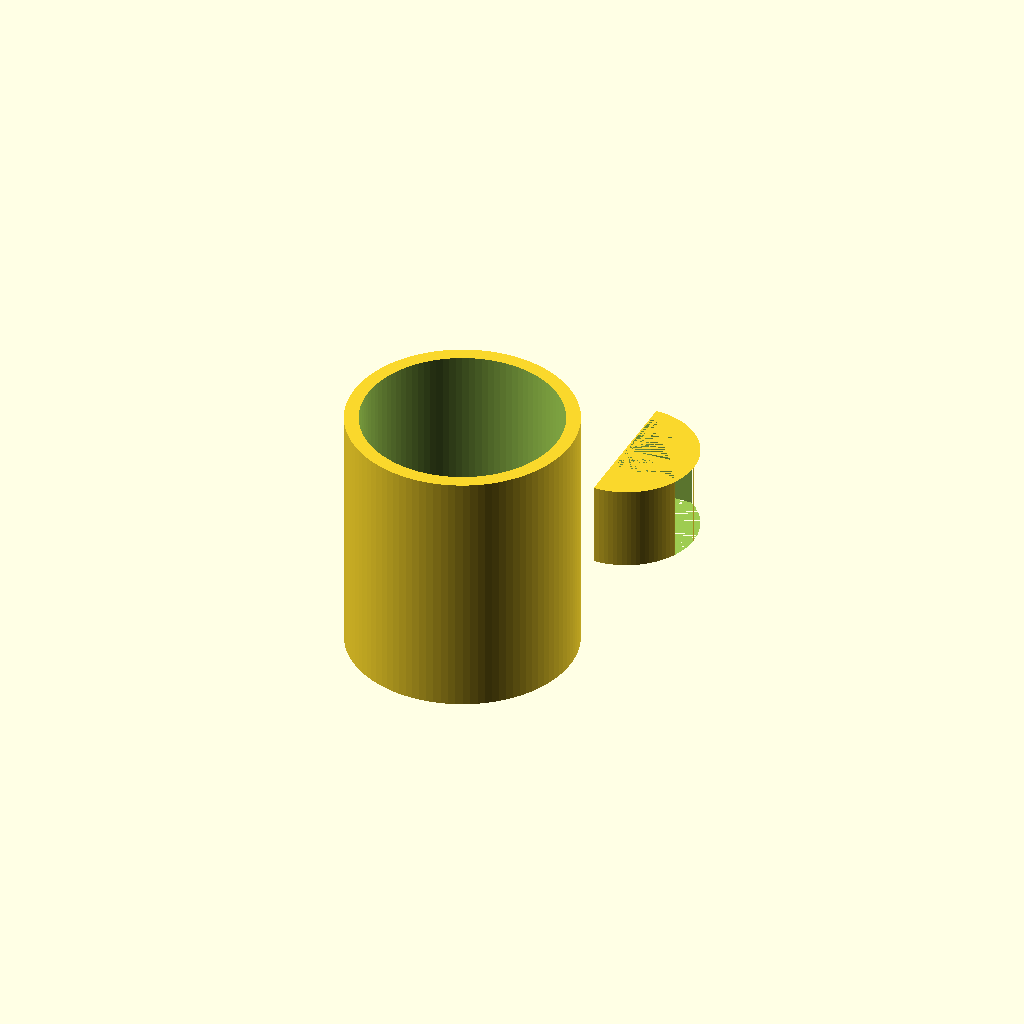
Cell 1 — every parameter at its default value.
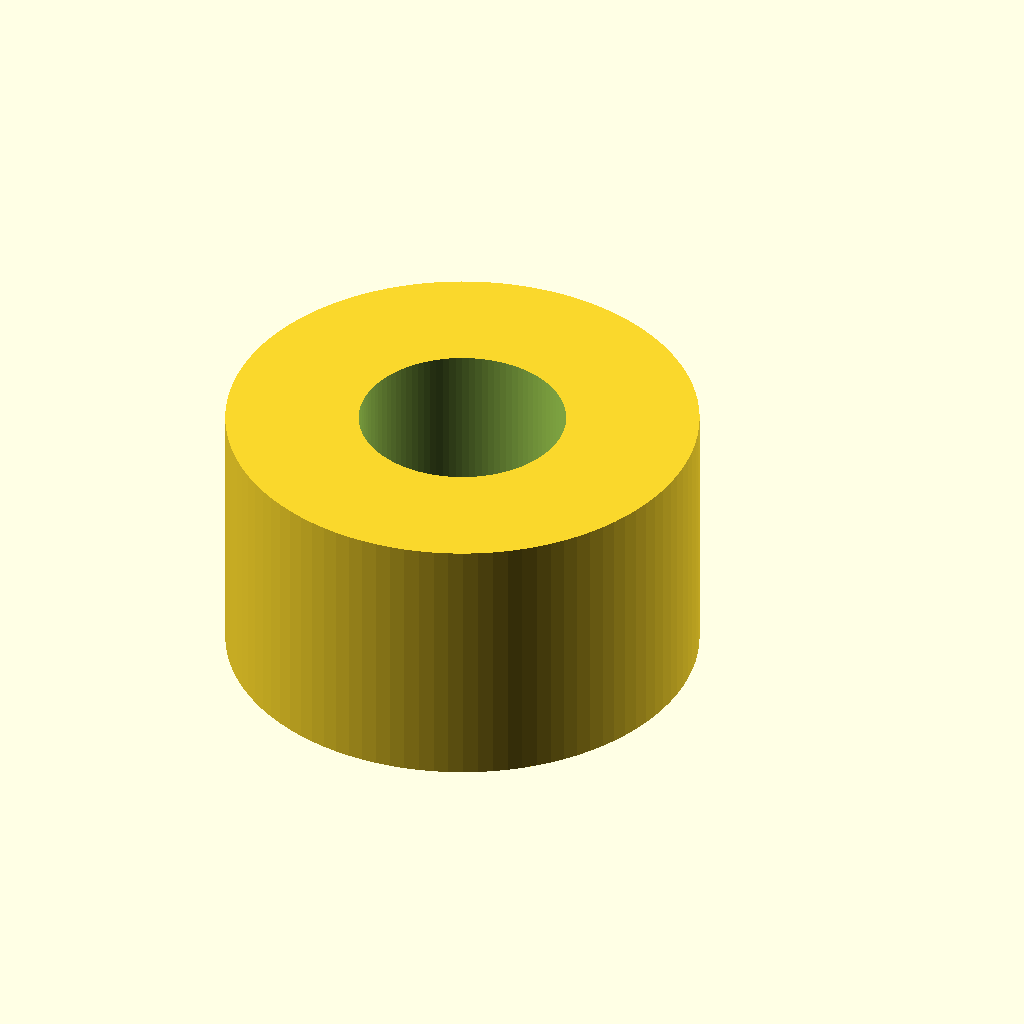
Cell 2: mug_outer_radius = 80 (everything else at default).
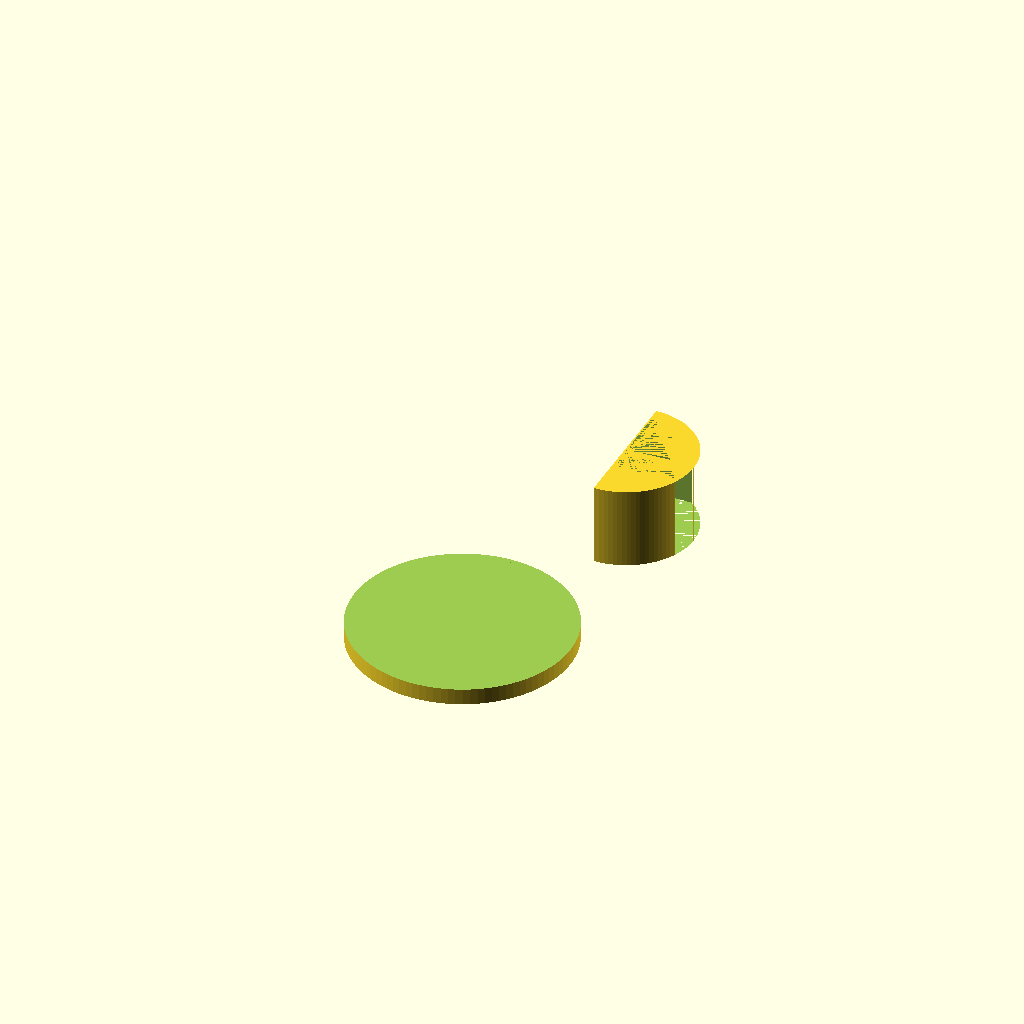
Cell 3: mug_inner_radius = 70 (everything else at default).
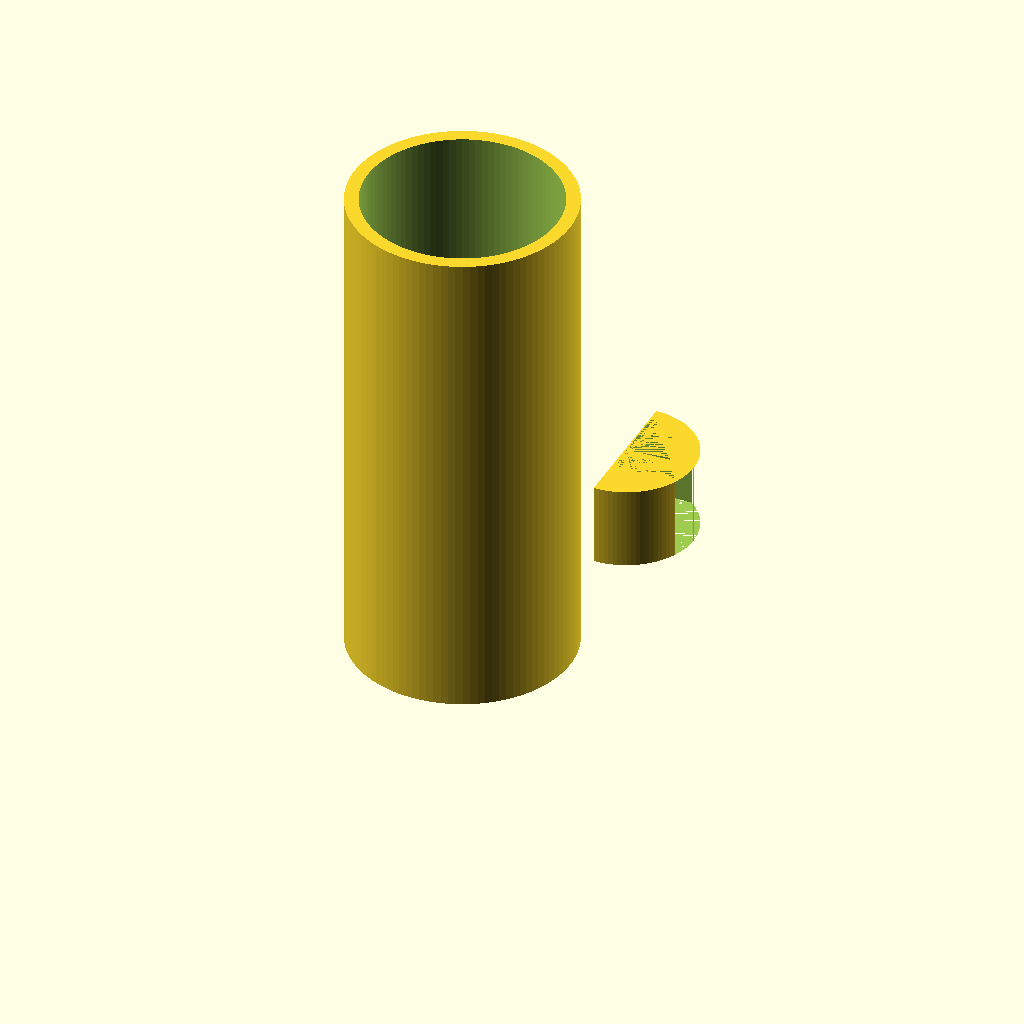
Cell 4 — mug_height set to 180, the other parameters unchanged.
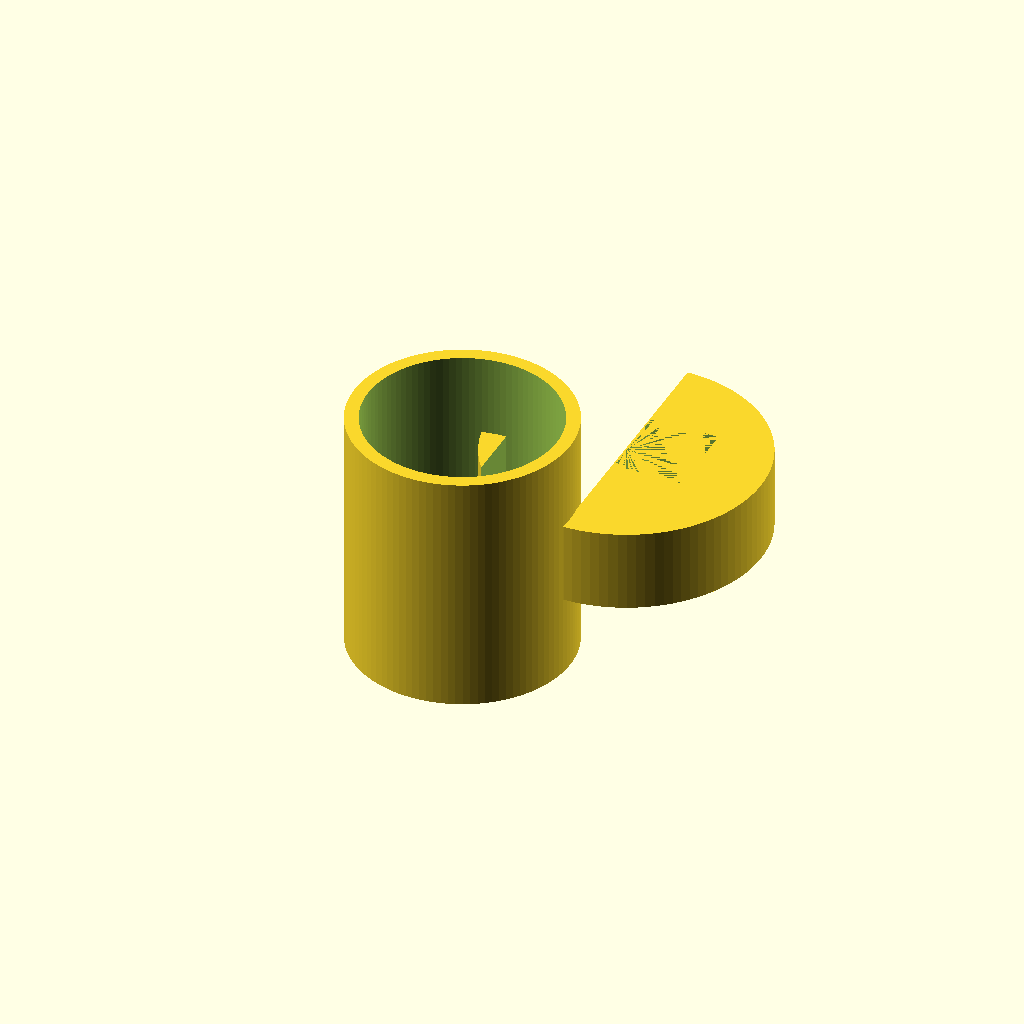
Cell 5: handle_radius = 50 (everything else at default).
All cells are drawn from one camera (rotation 55°, 0°, 25°, orthographic, colour scheme Cornfield), so only the parameter changes between them.
The OpenSCAD source (results/tier-2-offset-handle-mug/iter-png-1_gemma-4-12b-qat-dddabae9452e-2026-09-23T11-00-35-257Z/final.scad):
// マグカップの設計パラメータ
mug_outer_radius = 40;
mug_inner_radius = 35;
mug_height = 90;
mug_bottom_thickness = 6;

handle_radius = 25;
handle_height = 30;
handle_width = 25; // 内側の空間の幅（X方向）
handle_thickness = 10; // 取っ手の厚み（Y方向）

$fn = 100;

// 本体
difference() {
    // 外側の円筒
    cylinder(h = mug_height, r = mug_outer_radius);
    
    // 内側の空洞（底面の厚みを考慮して上方向にずらす）
    translate([0, 0, mug_bottom_thickness])
        cylinder(h = mug_height, r = mug_inner_radius);
}

// 取っ手 (Handle)
union() {
    difference() {
        // 取っ手の外形 (D字形状)
        // Z軸方向（高さ方向）に伸びる円柱を、X=40の位置でカットして半円にする
        // これにより、X=40の面が直線（本体との接合部）、X>40の面が半円になる
        translate([40, 45, 45])
        rotate([0, 0, 0]) // Z軸方向の円柱
        cylinder(h = handle_height, r = handle_radius, center = true);
        
        // X軸のマイナス方向をカット（本体側を直線にする）
        // 39.5の位置でカットすることで、本体表面との重なりを確保しマニフォールドを維持
        cube([39.5, 100, 100]);
        
        // 取っ手の上下の余分な部分をカット（高さ30mmに制限）
        // 中心が45なので、30〜60の範囲を残す
        cube([100, 100, 100]) translate([0, -30, 0]); // 下側カット
        cube([100, 100, 100]) translate([0, 30, 60]); // 上側カット（※位置調整が必要な場合はここを調整）
        
        // 正確な高さ制限のための差分処理（より厳密な範囲指定）
        translate([0, -100, 30]) cube([100, 100, 60]); // 下側を30の高さで切り取る
        translate([0, -100, 60]) cube([100, 100, 90]); // 上側を60の高さで切り取る（実際は30-60の範囲）
        
        // 上記を整理したシンプルな高さ制限：
        // cylinder(h=30, r=25, center=true) は Z方向に 30〜60 の範囲を占める。
        // よって、追加の高さカットは不要。
        
        // 取っ手の内側の空間（指が入る穴）
        // 高さ30mm × 幅25mm の空間をくり抜く
        translate([40, 35, 30])
        cube([handle_width, handle_thickness * 2, handle_height]);
    }
}

// 修正後の構造を整理した最終コード
// 以下のブロックを統合して再定義
module final_mug() {
    difference() {
        // 本体
        cylinder(h = mug_height, r = mug_outer_radius);
        translate([0, 0, mug_bottom_thickness])
            cylinder(h = mug_height, r = mug_inner_radius);
    }

    union() {
        difference() {
            // 取っ手外形
            // Z軸方向に高さ30mm、中心を45に配置
            // X方向の半径25mmの円柱の半分（X>40の部分）
            translate([40, 45, 45])
            cylinder(h = handle_height, r = handle_radius, center = true);
            
            // 本体との接合部を直線にするためのカット
            cube([39.5, 100, 100]);
            
            // 内側の空間（指が入る穴）をくり抜く
            // 幅25mm (X方向)、高さ30mm (Z方向)
            translate([40, 35, 30])
            cube([handle_width, 30, handle_height]);
        }
    }
}

// 実行
final_mug();
Customizer parameters (derived from the source; name, type, default, range or options):
mug_outer_radius: number, default 40
mug_inner_radius: number, default 35
mug_height: number, default 90
mug_bottom_thickness: number, default 6
handle_radius: number, default 25
handle_height: number, default 30
handle_width: number, default 25
handle_thickness: number, default 10
